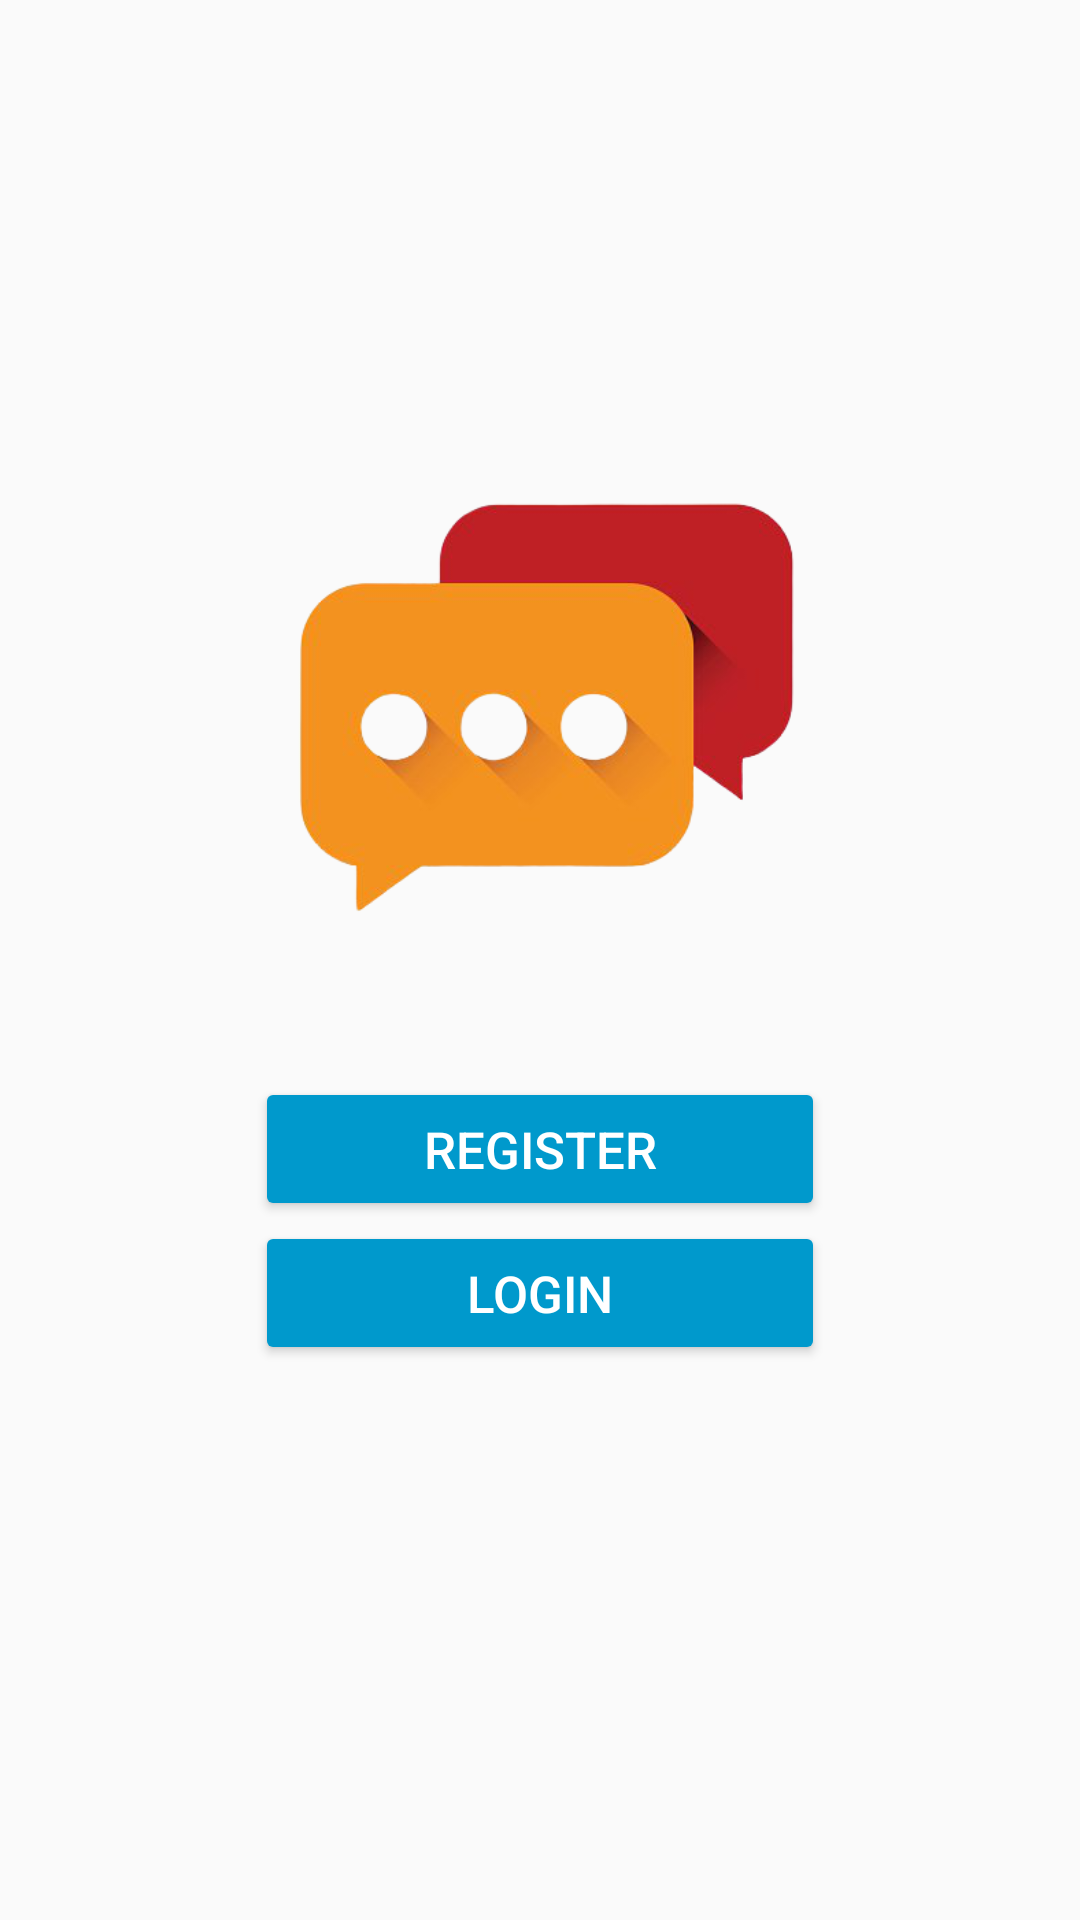

Here is an Android app screen rendered from its layout file. Give the layout XML and the strings, colors and styles it references.
<!-- AndroidManifest.xml: application theme AppTheme -->
<!-- res/layout/activity_main.xml -->
<?xml version="1.0" encoding="utf-8"?>
<RelativeLayout xmlns:android="http://schemas.android.com/apk/res/android"
    xmlns:app="http://schemas.android.com/apk/res-auto"
    xmlns:tools="http://schemas.android.com/tools"
    android:layout_width="match_parent"
    android:layout_height="match_parent"
    android:padding="85dp"
    tools:context=".MainActivity">

    <ImageView
        android:layout_width="250dp"
        android:layout_height="250dp"
        android:src="@drawable/icon"
        android:layout_centerHorizontal="true"
        android:layout_marginTop="20dp"/>

    
    <Button
        android:textSize="17dp"
        android:drawablePadding="5dp"
        android:drawableLeft="@drawable/ic_register_white"
        android:layout_above="@id/loginBtn"
        android:text="REGISTER"
        android:id="@+id/registerBtn"
        style="@style/Widget.AppCompat.Button.Colored"
        android:layout_width="match_parent"
        android:layout_height="wrap_content" />

    
    <Button
        android:textSize="17dp"
        android:drawablePadding="5dp"
        android:drawableLeft="@drawable/ic_login_white"
        android:text="LOGIN"
        android:id="@+id/loginBtn"
        android:layout_alignParentBottom="true"
        android:layout_marginBottom="100dp"
        style="@style/Widget.AppCompat.Button.Colored"
        android:layout_width="match_parent"
        android:layout_height="wrap_content" />

</RelativeLayout>
<!-- resources referenced by this layout -->
<resources>
  <!-- drawable icon: png bitmap (drawable, 52661 bytes) -->
  <style name="AppTheme" parent="Theme.AppCompat.Light.DarkActionBar">
          <item name="colorPrimary">@color/colorPrimary</item>
          <item name="colorPrimaryDark">@color/colorPrimaryDark</item>
          <item name="colorAccent">@color/colorAccent</item>
      </style>
  <color name="colorPrimary">#008CBB</color>
  <color name="colorPrimaryDark">#007CA6</color>
  <color name="colorAccent">#0099cc</color>
</resources>
